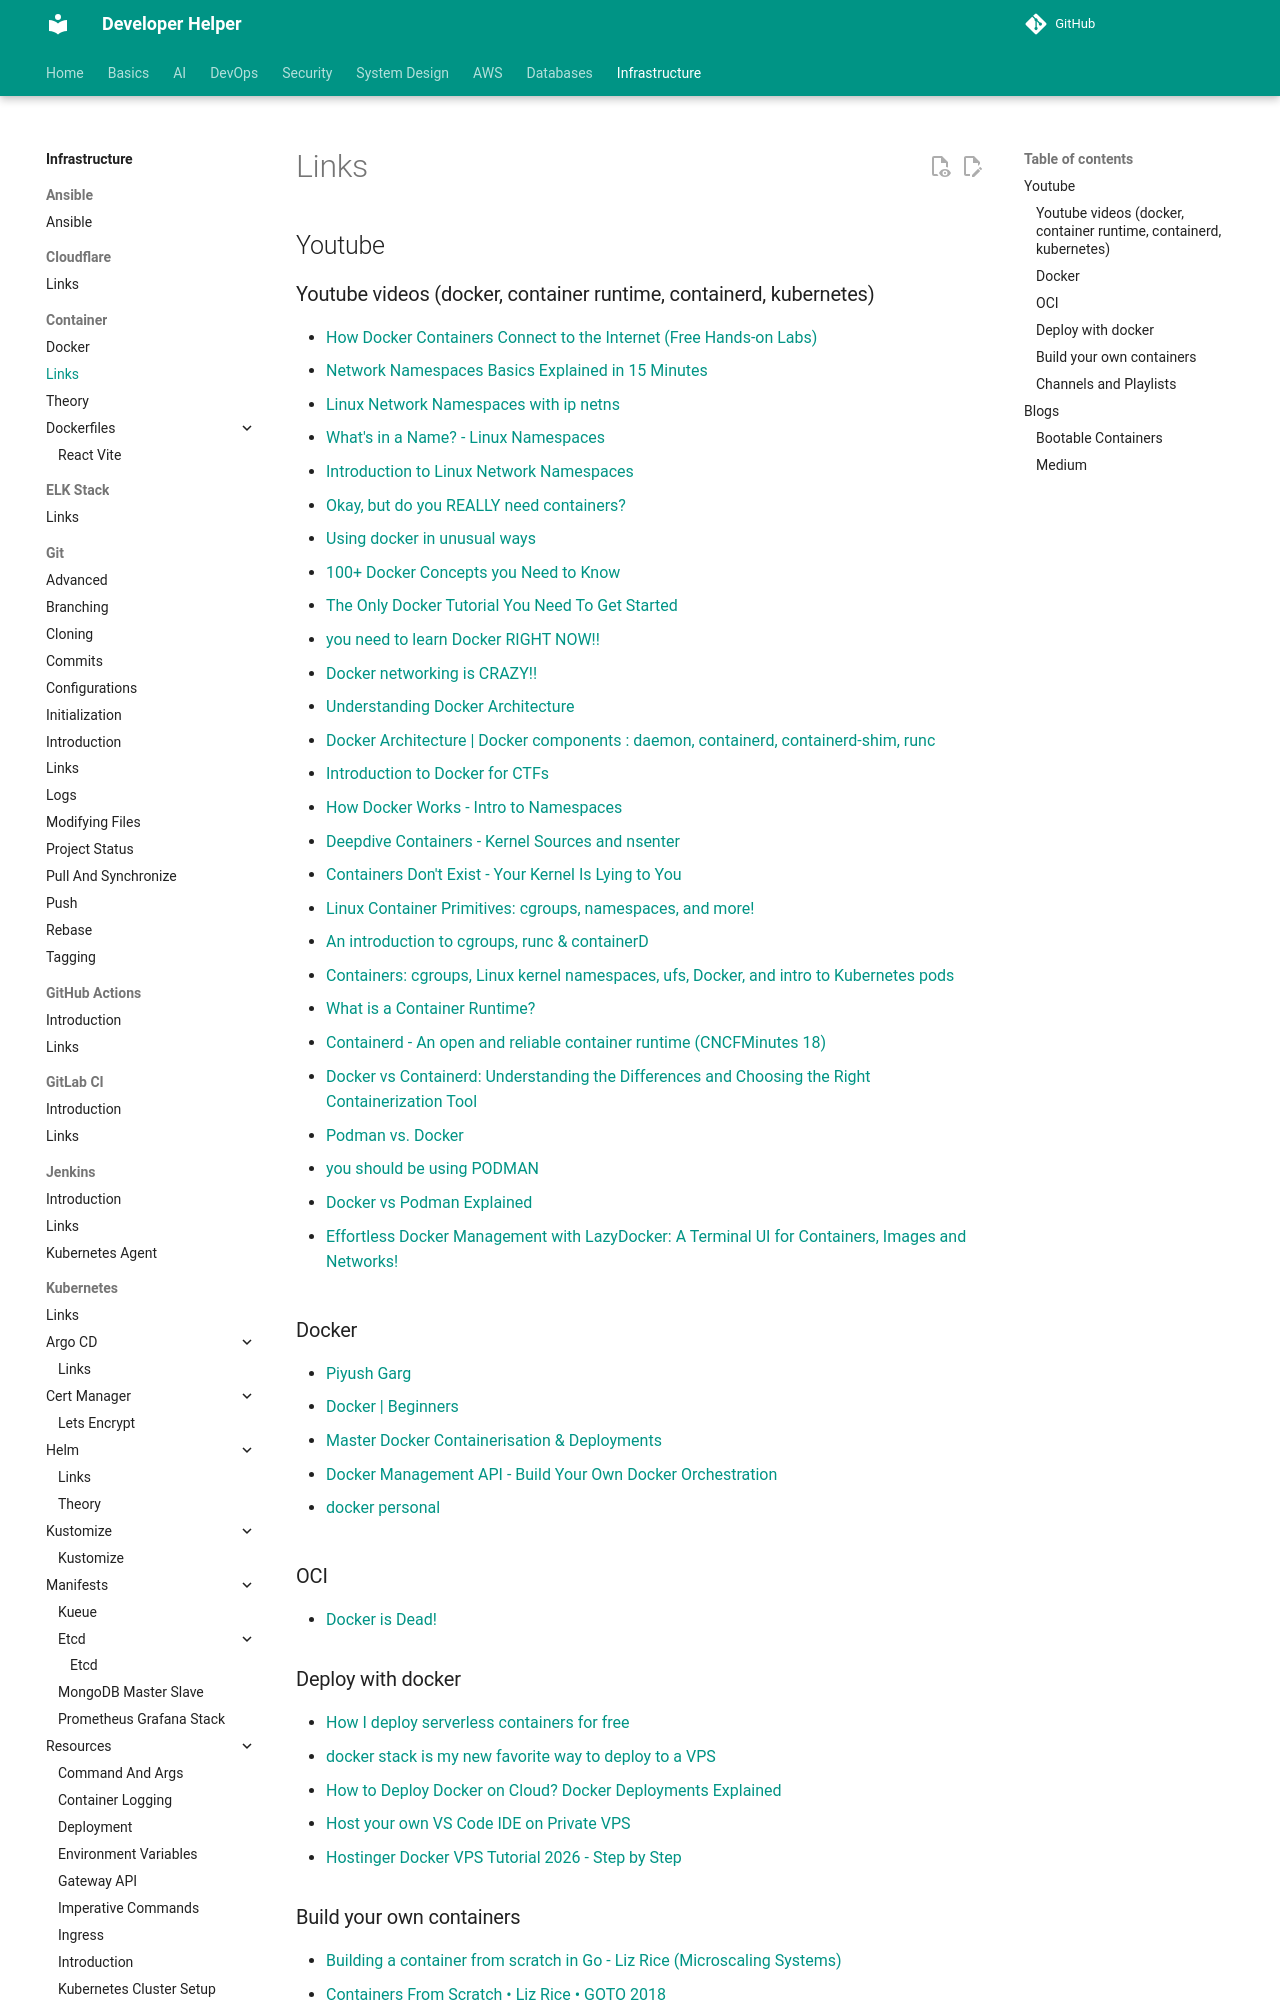

repository: abhishekghoshh/developer-helper · page: infrastructure/container/links/index.html · generator: mkdocs

## Youtube


### Youtube videos (docker, container runtime, containerd, kubernetes)


- [How Docker Containers Connect to the Internet (Free Hands-on Labs)](https://www.youtube.com/watch?v=W7X6u2BGVRY)
- [Network Namespaces Basics Explained in 15 Minutes](https://www.youtube.com/watch?v=j_UUnlVC2Ss)
- [Linux Network Namespaces with ip netns](https://www.youtube.com/watch?v=iN2RnYaFn-0)
- [What's in a Name? - Linux Namespaces](https://www.youtube.com/watch?v=dunL7EXDRKs)
- [Introduction to Linux Network Namespaces](https://www.youtube.com/watch?v=_WgUwUf1d34)

- [Okay, but do you REALLY need containers?](https://www.youtube.com/watch?v=nntf_qG3jrQ)
- [Using docker in unusual ways](https://www.youtube.com/watch?v=zfNqp85g5JM)
- [100+ Docker Concepts you Need to Know](https://www.youtube.com/watch?v=rIrNIzy6U_g)
- [The Only Docker Tutorial You Need To Get Started](https://www.youtube.com/watch?v=DQdB7wFEygo)
- [you need to learn Docker RIGHT NOW!!](https://www.youtube.com/watch?v=eGz9DS-aIeY)
- [Docker networking is CRAZY!!](https://www.youtube.com/watch?v=bKFMS5C4CG0)
- [Understanding Docker Architecture](https://www.youtube.com/watch?v=4Qv1tb1bm1Q)
- [Docker Architecture | Docker components : daemon, containerd, containerd-shim, runc](https://www.youtube.com/watch?v=253o0hxwxm8)
- [Introduction to Docker for CTFs](https://www.youtube.com/watch?v=cPGZMt4cJ0I)
- [How Docker Works - Intro to Namespaces](https://www.youtube.com/watch?v=-YnMr1lj4Z8)
- [Deepdive Containers - Kernel Sources and nsenter](https://www.youtube.com/watch?v=sHp0Q3rvamk)
- [Containers Don't Exist - Your Kernel Is Lying to You](https://www.youtube.com/watch?v=DUgzXX2_aDQ)

- [Linux Container Primitives: cgroups, namespaces, and more!](https://www.youtube.com/watch?v=x1npPrzyKfs)
- [An introduction to cgroups, runc & containerD](https://www.youtube.com/watch?v=u1LeMndEk70)
- [Containers: cgroups, Linux kernel namespaces, ufs, Docker, and intro to Kubernetes pods](https://www.youtube.com/watch?v=el7768BNUPw)
- [What is a Container Runtime?](https://www.youtube.com/watch?v=DB0BH5N-gDY)
- [Containerd - An open and reliable container runtime (CNCFMinutes 18)](https://www.youtube.com/watch?v=AP630LvIs0o)
- [Docker vs Containerd: Understanding the Differences and Choosing the Right Containerization Tool](https://www.youtube.com/watch?v=21onkZfL2yM)

- [Podman vs. Docker](https://www.youtube.com/watch?v=Xx588nbshlM)
- [you should be using PODMAN](https://www.youtube.com/watch?v=0jhdCcAc8nM)
- [Docker vs Podman Explained](https://www.youtube.com/watch?v=YRLDaYnAZUQ)

- [Effortless Docker Management with LazyDocker: A Terminal UI for Containers, Images and Networks!](https://www.youtube.com/watch?v=G955-w-BIQQ)
